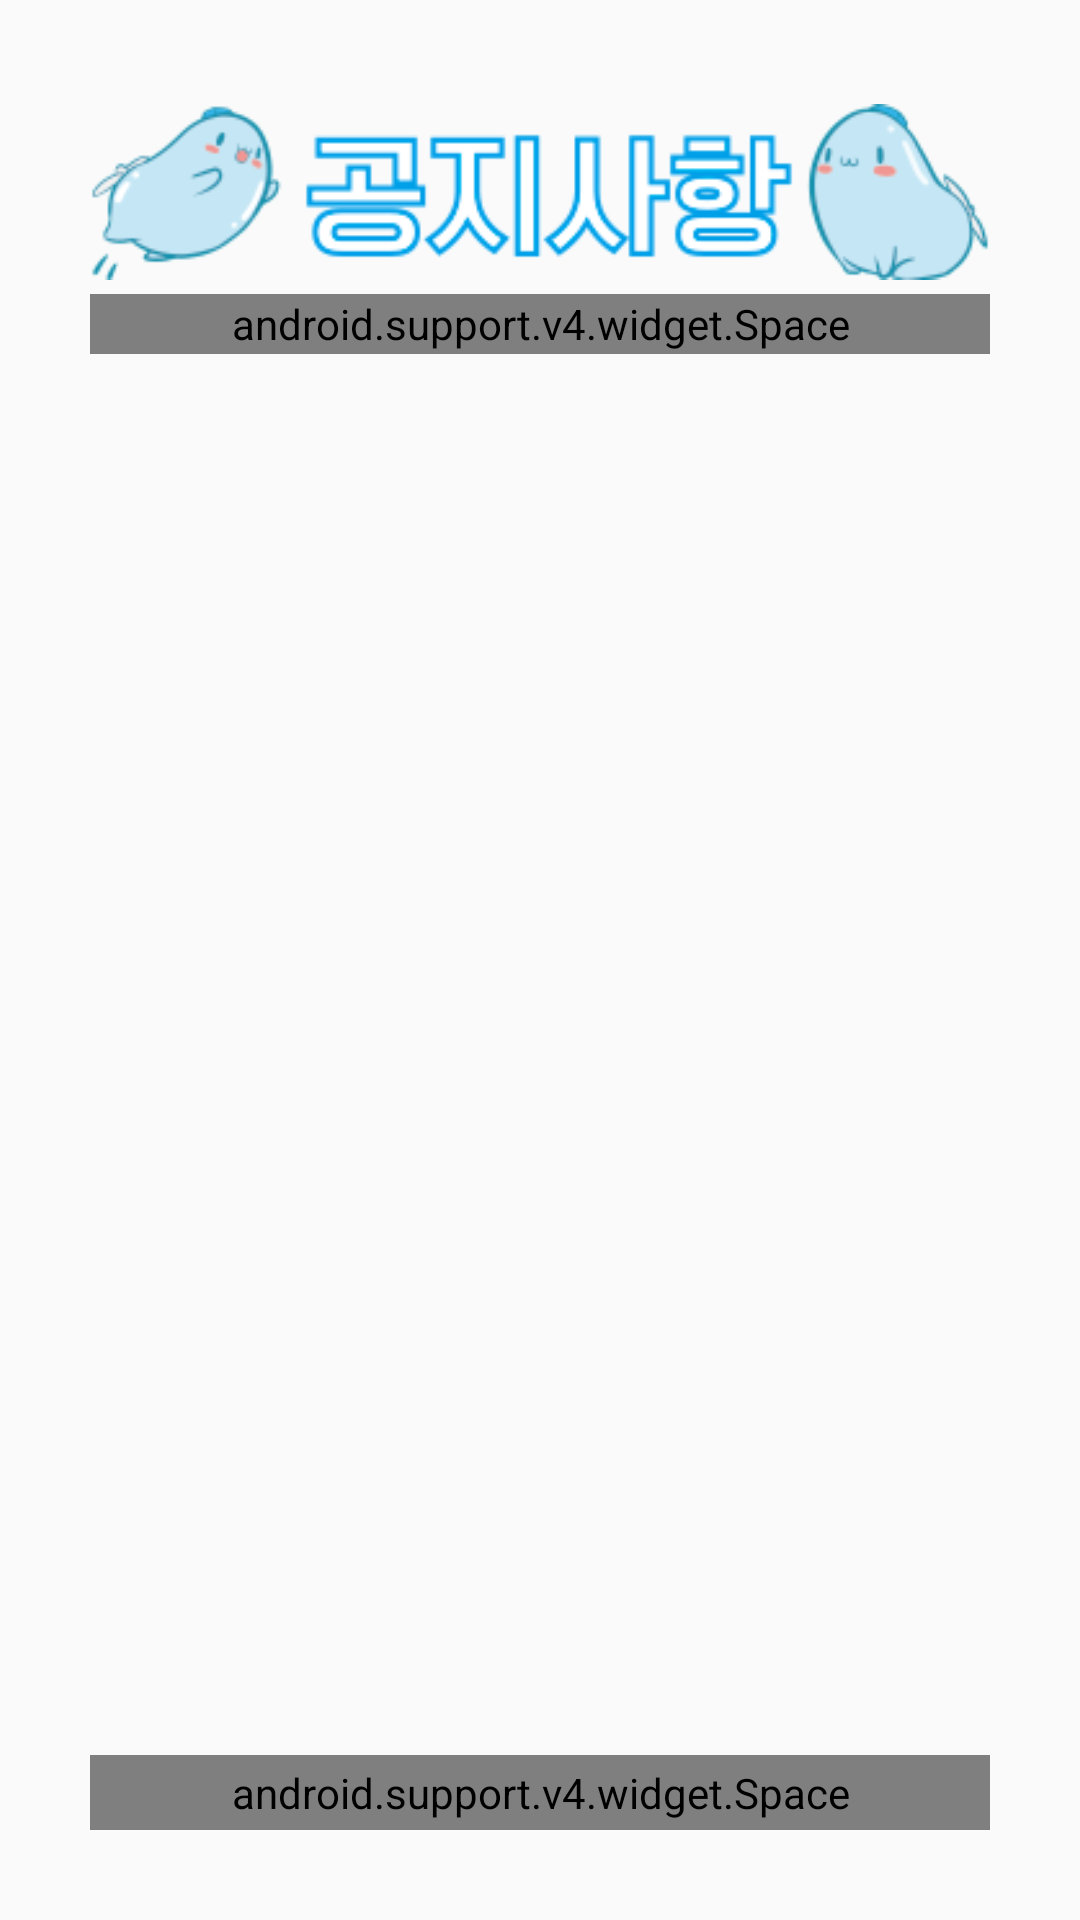

Write the Android layout XML for this screen, with the resource values it uses.
<!-- AndroidManifest.xml: application theme AppTheme -->
<!-- res/layout/activity_notice.xml -->
<?xml version="1.0" encoding="utf-8"?>

<LinearLayout
    xmlns:android="http://schemas.android.com/apk/res/android" android:layout_width="match_parent"
    android:layout_height="match_parent"
    android:orientation="vertical"
    android:padding="30dp">


    <LinearLayout
        android:layout_width="match_parent"
        android:layout_height="wrap_content"
        android:background="@android:color/transparent">

        <ImageView
            android:layout_width="match_parent"
            android:layout_height="wrap_content"
            android:background="@android:color/transparent"
            android:src="@drawable/notice_image0"/>

    </LinearLayout>

    <android.support.v4.widget.Space
        android:layout_width="match_parent"
        android:layout_height="20dp" />

    <ScrollView
        android:layout_width="match_parent"
        android:layout_height="wrap_content"
        android:layout_weight="1"
        android:background="@android:color/transparent">

        <LinearLayout
            android:layout_width="match_parent"
            android:layout_height="match_parent"
            android:orientation="vertical"
            android:background="@android:color/transparent"
            android:id="@+id/notice_content">

        </LinearLayout>

    </ScrollView>

    <android.support.v4.widget.Space
        android:layout_width="match_parent"
        android:layout_height="25dp" />

    <LinearLayout
        android:layout_width="match_parent"
        android:layout_height="wrap_content"
        android:background="@android:color/transparent"
        android:paddingLeft="15dp"
        android:id="@+id/checkbox"
        android:paddingRight="15dp">


    </LinearLayout>


</LinearLayout>
<!-- resources referenced by this layout -->
<resources>
  <!-- drawable notice_image0: png bitmap (drawable, 14037 bytes) -->
  <style name="AppTheme" parent="Theme.AppCompat.Light.DarkActionBar">
          
          <item name="colorPrimary">@color/colorPrimary</item>
          <item name="colorPrimaryDark">@color/colorPrimaryDark</item>
          <item name="colorAccent">@color/colorAccent</item>
      </style>
  <color name="colorPrimary">#3F51B5</color>
  <color name="colorPrimaryDark">#303F9F</color>
  <color name="colorAccent">#FF4081</color>
</resources>
